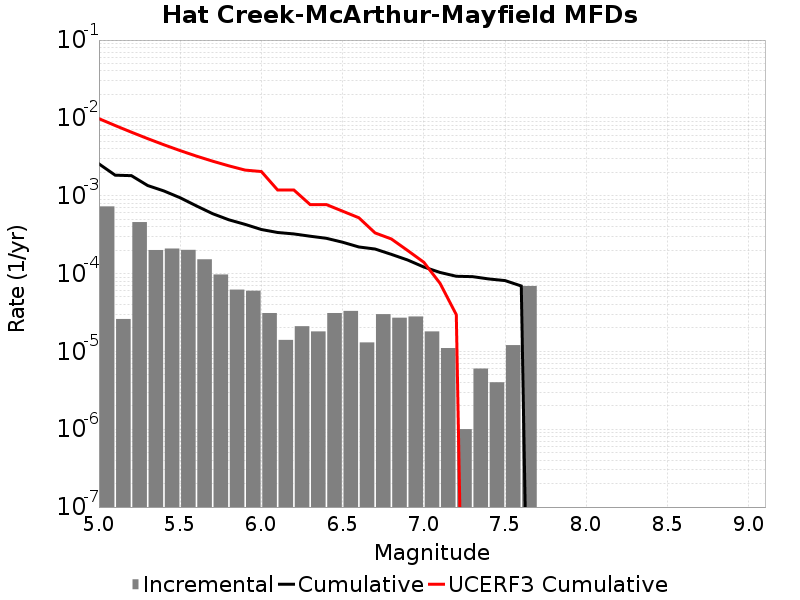

Source data for this figure (header and first rows):
Magnitude, Incremental Rate, Cumulative Rate, UCERF3 Cumulative Rate
5.05, 7.29187E-4, 0.002566, 0.009777
5.15, 2.6078214E-5, 0.001837, 0.007978
5.25, 4.5837477E-4, 0.00181, 0.00655
5.35, 2.0060164E-4, 0.001352, 0.005416
5.45, 2.0962872E-4, 0.001151, 0.004514
5.55, 2.0160465E-4, 9.418247E-4, 0.003799
5.65, 1.5245724E-4, 7.402201E-4, 0.00323
5.75, 9.72918E-5, 5.877628E-4, 0.002778
5.85, 6.218651E-5, 4.90471E-4, 0.002419
5.95, 6.0180493E-5, 4.2828452E-4, 0.002135
6.05, 3.1093256E-5, 3.6810403E-4, 0.002045
6.15, 1.4042115E-5, 3.3701077E-4, 0.001185
6.25, 2.1063173E-5, 3.2296864E-4, 0.001185
6.35, 1.8054148E-5, 3.0190547E-4, 7.699087E-4
6.45, 3.1093256E-5, 2.8385132E-4, 7.699087E-4
6.55, 3.309927E-5, 2.5275807E-4, 6.333205E-4
6.65, 1.3039107E-5, 2.196588E-4, 5.211367E-4
6.75, 3.0090247E-5, 2.0661969E-4, 3.328059E-4
6.85, 2.7081222E-5, 1.7652944E-4, 2.7840163E-4
6.95, 2.808423E-5, 1.4944823E-4, 1.9809982E-4
7.05, 1.8054148E-5, 1.2136399E-4, 1.3969417E-4
7.15, 1.103309E-5, 1.03309845E-4, 7.483697E-5
7.25, 1.0030083E-6, 9.227676E-5, 2.960857E-5
7.35, 6.018049E-6, 9.1273745E-5, 0.0
7.45, 4.012033E-6, 8.52557E-5, 0.0
7.55, 1.2036098E-5, 8.124366E-5, 0.0
7.65, 6.920757E-5, 6.920757E-5, 0.0
7.75, 0.0, 0.0, 0.0
7.85, 0.0, 0.0, 0.0
7.95, 0.0, 0.0, 0.0
8.05, 0.0, 0.0, 0.0
8.15, 0.0, 0.0, 0.0
8.25, 0.0, 0.0, 0.0
8.35, 0.0, 0.0, 0.0
8.45, 0.0, 0.0, 0.0
8.55, 0.0, 0.0, 0.0
8.65, 0.0, 0.0, 0.0
8.75, 0.0, 0.0, 0.0
8.85, 0.0, 0.0, 0.0
8.95, 0.0, 0.0, 0.0
9.05, 0.0, 0.0, 0.0
